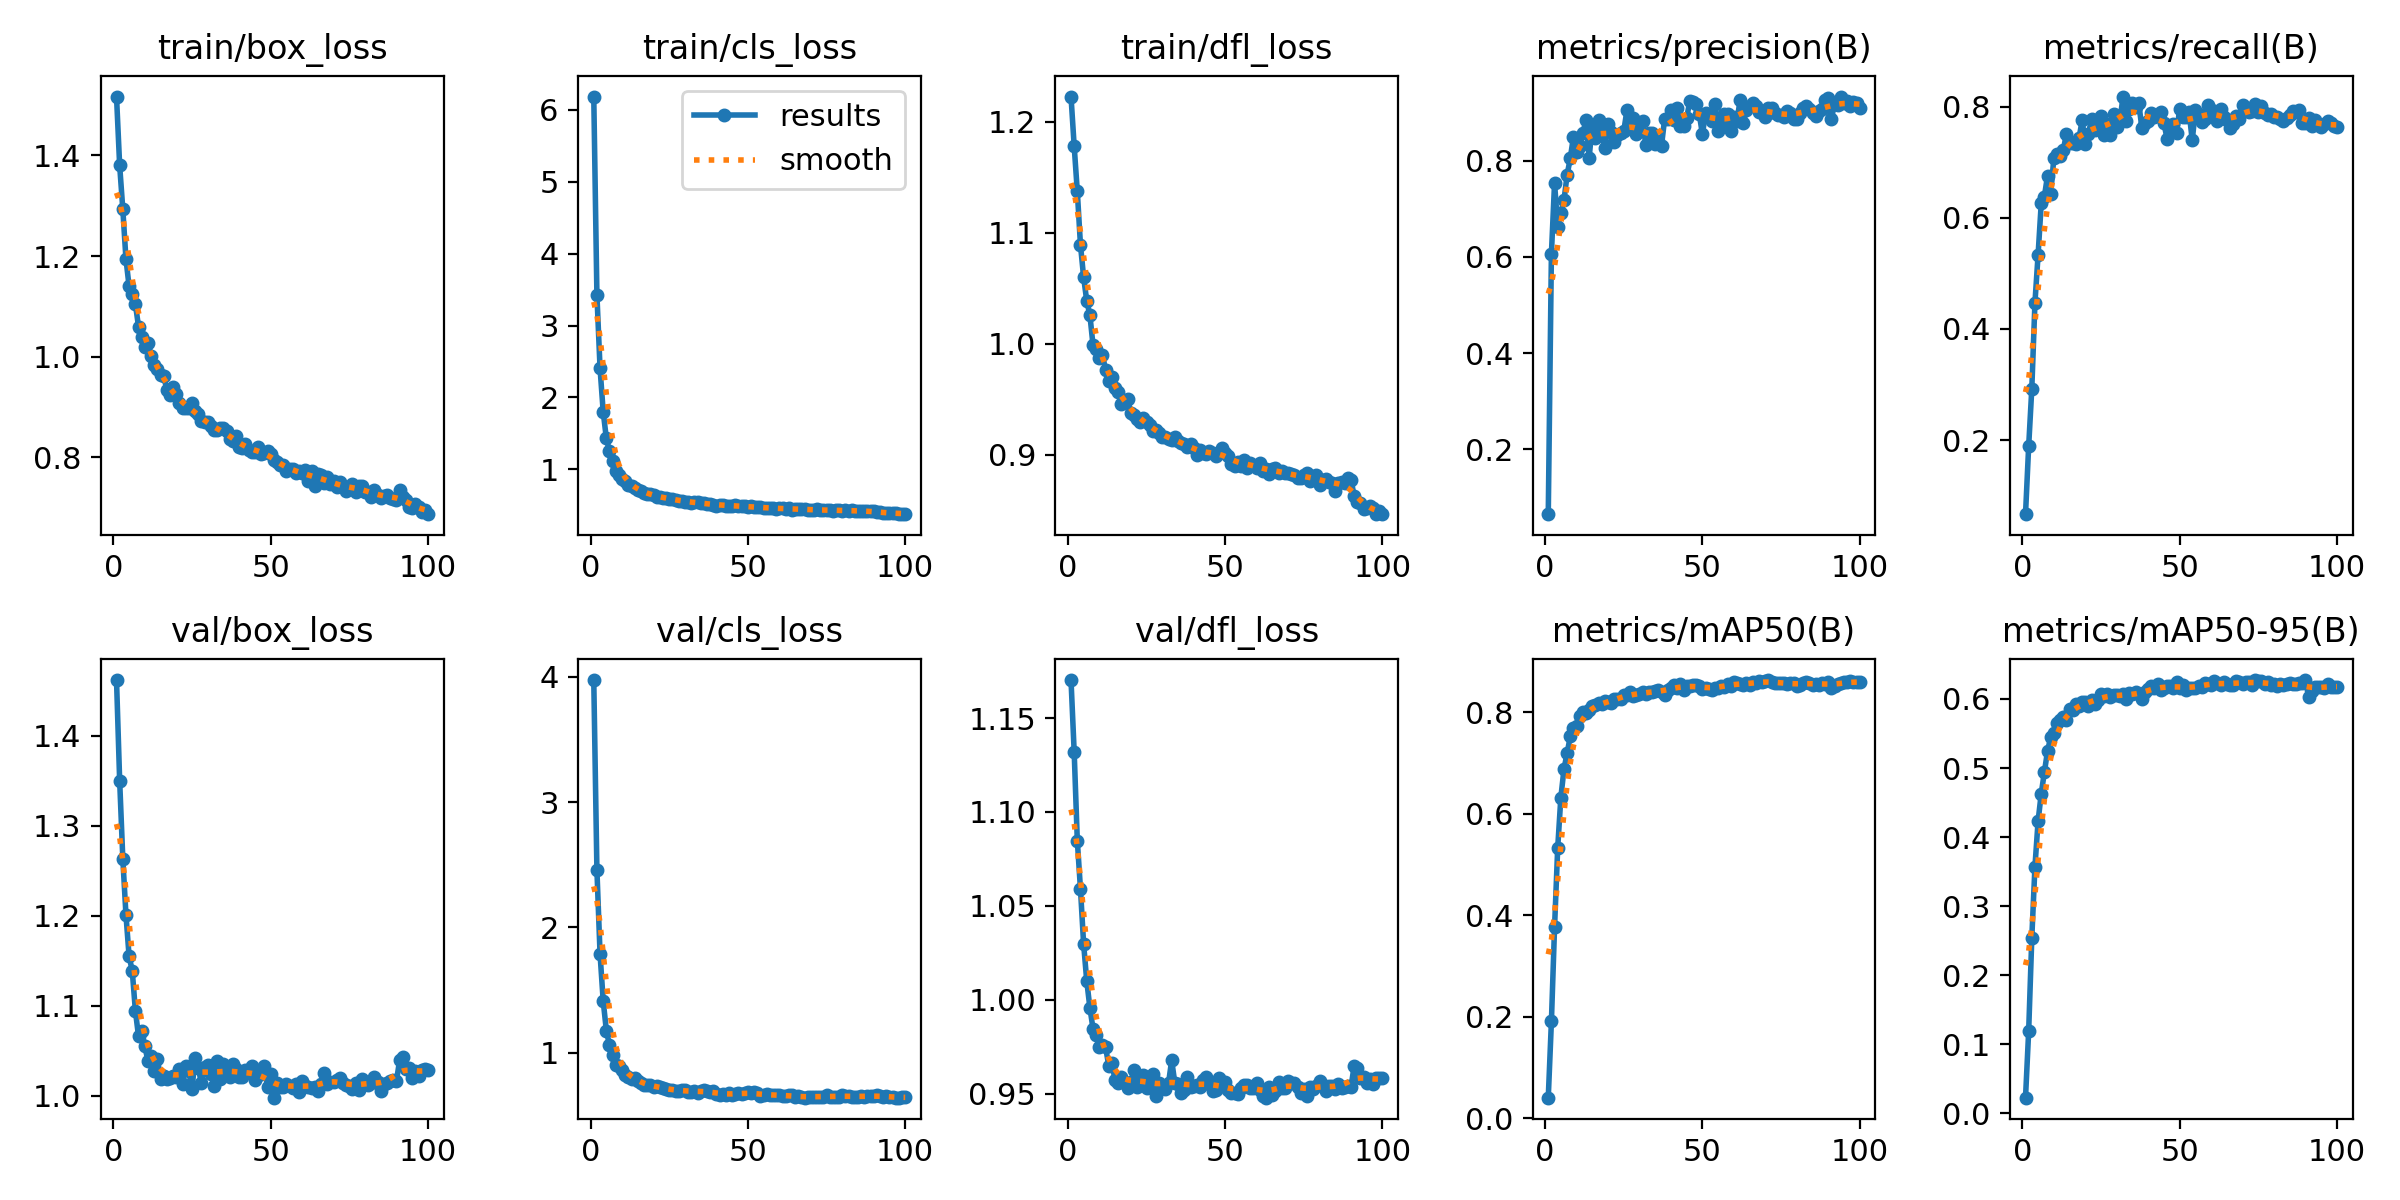

The file beside this chart, header and first rows:
epoch, time, train/box_loss, train/cls_loss, train/dfl_loss, metrics/precision(B), metrics/recall(B), metrics/mAP50(B), metrics/mAP50-95(B), val/box_loss, val/cls_loss, val/dfl_loss, lr/pg0, lr/pg1, lr/pg2, lr/pg3, lr/pg4, lr/pg5, lr/pg6, lr/pg7
1, 71.58, 1.517, 6.184, 1.223, 0.06509, 0.06652, 0.04033, 0.02281, 1.462, 3.974, 1.17, 0.0004744, 0.0001581, 0.0004744, 0.0001581, 0.0004744, 0.0001581, 0.0004744, 0.0001581
2, 130.6, 1.38, 3.425, 1.178, 0.6068, 0.1885, 0.1907, 0.1188, 1.35, 2.458, 1.132, 0.0009409, 0.0003136, 0.0009409, 0.0003136, 0.0009409, 0.0003136, 0.0009409, 0.0003136
3, 185.9, 1.293, 2.403, 1.137, 0.7536, 0.2926, 0.3761, 0.2546, 1.263, 1.787, 1.085, 0.001398, 0.000466, 0.001398, 0.000466, 0.001398, 0.000466, 0.001398, 0.000466
4, 240.5, 1.194, 1.8, 1.089, 0.6632, 0.4474, 0.5325, 0.3574, 1.201, 1.412, 1.059, 0.001386, 0.0004619, 0.001386, 0.0004619, 0.001386, 0.0004619, 0.001386, 0.0004619
5, 293.6, 1.14, 1.43, 1.06, 0.6918, 0.5336, 0.6317, 0.4233, 1.155, 1.176, 1.03, 0.001371, 0.0004572, 0.001371, 0.0004572, 0.001371, 0.0004572, 0.001371, 0.0004572
6, 348, 1.124, 1.252, 1.039, 0.7182, 0.6261, 0.6877, 0.4631, 1.139, 1.06, 1.01, 0.001357, 0.0004524, 0.001357, 0.0004524, 0.001357, 0.0004524, 0.001357, 0.0004524
7, 402.9, 1.105, 1.114, 1.026, 0.7715, 0.6383, 0.7193, 0.4942, 1.094, 0.9801, 0.9958, 0.001343, 0.0004477, 0.001343, 0.0004477, 0.001343, 0.0004477, 0.001343, 0.0004477
8, 457.4, 1.06, 0.9716, 0.9985, 0.8052, 0.6759, 0.7519, 0.5248, 1.066, 0.9021, 0.9845, 0.001329, 0.000443, 0.001329, 0.000443, 0.001329, 0.000443, 0.001329, 0.000443
9, 511.8, 1.039, 0.9268, 0.9953, 0.85, 0.6421, 0.7695, 0.5445, 1.072, 0.8941, 0.9813, 0.001315, 0.0004383, 0.001315, 0.0004383, 0.001315, 0.0004383, 0.001315, 0.0004383
10, 565.2, 1.019, 0.8677, 0.9874, 0.8185, 0.7073, 0.7733, 0.5501, 1.055, 0.8591, 0.975, 0.001301, 0.0004336, 0.001301, 0.0004336, 0.001301, 0.0004336, 0.001301, 0.0004336
11, 619.6, 1.027, 0.8319, 0.9898, 0.8316, 0.7148, 0.7916, 0.5646, 1.038, 0.8193, 0.9757, 0.001287, 0.0004289, 0.001287, 0.0004289, 0.001287, 0.0004289, 0.001287, 0.0004289
12, 674.4, 1.002, 0.7885, 0.9763, 0.8569, 0.7104, 0.8005, 0.5701, 1.045, 0.8044, 0.9746, 0.001272, 0.0004242, 0.001272, 0.0004242, 0.001272, 0.0004242, 0.001272, 0.0004242
13, 729.3, 0.9842, 0.7645, 0.9668, 0.8859, 0.7213, 0.7987, 0.5746, 1.027, 0.7918, 0.9649, 0.001258, 0.0004195, 0.001258, 0.0004195, 0.001258, 0.0004195, 0.001258, 0.0004195
14, 783.1, 0.9759, 0.7374, 0.9696, 0.8069, 0.7514, 0.8046, 0.5698, 1.041, 0.7933, 0.9661, 0.001244, 0.0004147, 0.001244, 0.0004147, 0.001244, 0.0004147, 0.001244, 0.0004147
15, 836.7, 0.9629, 0.716, 0.9603, 0.8753, 0.7347, 0.8114, 0.5862, 1.019, 0.7766, 0.9572, 0.00123, 0.00041, 0.00123, 0.00041, 0.00123, 0.00041, 0.00123, 0.00041
16, 891.2, 0.9616, 0.6982, 0.956, 0.8484, 0.735, 0.8134, 0.5841, 1.022, 0.7588, 0.9556, 0.001216, 0.0004053, 0.001216, 0.0004053, 0.001216, 0.0004053, 0.001216, 0.0004053
17, 945.8, 0.9344, 0.6646, 0.946, 0.8855, 0.7321, 0.8182, 0.5928, 1.019, 0.7383, 0.9586, 0.001202, 0.0004006, 0.001202, 0.0004006, 0.001202, 0.0004006, 0.001202, 0.0004006
18, 999.9, 0.9248, 0.655, 0.9477, 0.8554, 0.743, 0.8156, 0.5903, 1.02, 0.7393, 0.9562, 0.001188, 0.0003959, 0.001188, 0.0003959, 0.001188, 0.0003959, 0.001188, 0.0003959
19, 1053, 0.9393, 0.6524, 0.9502, 0.8273, 0.7753, 0.8218, 0.5958, 1.022, 0.7378, 0.9531, 0.001174, 0.0003912, 0.001174, 0.0003912, 0.001174, 0.0003912, 0.001174, 0.0003912
20, 1108, 0.9269, 0.6487, 0.9377, 0.8776, 0.7337, 0.8192, 0.5953, 1.021, 0.7288, 0.9561, 0.001159, 0.0003865, 0.001159, 0.0003865, 0.001159, 0.0003865, 0.001159, 0.0003865
21, 1162, 0.9073, 0.6173, 0.9361, 0.8599, 0.7514, 0.8173, 0.5904, 1.03, 0.7328, 0.9625, 0.001145, 0.0003818, 0.001145, 0.0003818, 0.001145, 0.0003818, 0.001145, 0.0003818
22, 1217, 0.8988, 0.6135, 0.9322, 0.8396, 0.778, 0.826, 0.5981, 1.013, 0.7217, 0.9536, 0.001131, 0.000377, 0.001131, 0.000377, 0.001131, 0.000377, 0.001131, 0.000377
23, 1271, 0.8978, 0.6014, 0.9294, 0.8546, 0.7578, 0.8264, 0.5931, 1.033, 0.7155, 0.9564, 0.001117, 0.0003723, 0.001117, 0.0003723, 0.001117, 0.0003723, 0.001117, 0.0003723
24, 1324, 0.8986, 0.5999, 0.9327, 0.8572, 0.7618, 0.8263, 0.5985, 1.027, 0.7132, 0.96, 0.001103, 0.0003676, 0.001103, 0.0003676, 0.001103, 0.0003676, 0.001103, 0.0003676
25, 1379, 0.9079, 0.5894, 0.9296, 0.8619, 0.7827, 0.8343, 0.6076, 1.008, 0.7019, 0.9531, 0.001089, 0.0003629, 0.001089, 0.0003629, 0.001089, 0.0003629, 0.001089, 0.0003629
26, 1433, 0.8921, 0.5872, 0.927, 0.9047, 0.7486, 0.8345, 0.6036, 1.042, 0.7034, 0.9574, 0.001075, 0.0003582, 0.001075, 0.0003582, 0.001075, 0.0003582, 0.001075, 0.0003582
27, 1487, 0.8856, 0.5782, 0.9209, 0.869, 0.7689, 0.8386, 0.6068, 1.031, 0.6929, 0.9602, 0.00106, 0.0003535, 0.00106, 0.0003535, 0.00106, 0.0003535, 0.00106, 0.0003535
28, 1540, 0.8719, 0.5637, 0.9221, 0.8898, 0.7488, 0.8324, 0.6036, 1.014, 0.697, 0.9487, 0.001046, 0.0003488, 0.001046, 0.0003488, 0.001046, 0.0003488, 0.001046, 0.0003488
29, 1592, 0.8709, 0.5616, 0.9199, 0.8569, 0.7875, 0.8339, 0.6052, 1.032, 0.6985, 0.9557, 0.001032, 0.0003441, 0.001032, 0.0003441, 0.001032, 0.0003441, 0.001032, 0.0003441
30, 1646, 0.8707, 0.5502, 0.9161, 0.8662, 0.7631, 0.8355, 0.6057, 1.034, 0.7006, 0.9533, 0.001018, 0.0003393, 0.001018, 0.0003393, 0.001018, 0.0003393, 0.001018, 0.0003393
31, 1700, 0.8618, 0.5425, 0.9161, 0.8831, 0.774, 0.8403, 0.6043, 1.025, 0.6891, 0.9522, 0.001004, 0.0003346, 0.001004, 0.0003346, 0.001004, 0.0003346, 0.001004, 0.0003346
32, 1753, 0.8538, 0.536, 0.9139, 0.833, 0.8183, 0.8365, 0.6071, 1.011, 0.6853, 0.9556, 0.0009897, 0.0003299, 0.0009897, 0.0003299, 0.0009897, 0.0003299, 0.0009897, 0.0003299
33, 1806, 0.8539, 0.5432, 0.9134, 0.857, 0.7751, 0.8391, 0.6007, 1.038, 0.6934, 0.9677, 0.0009756, 0.0003252, 0.0009756, 0.0003252, 0.0009756, 0.0003252, 0.0009756, 0.0003252
34, 1859, 0.8583, 0.5389, 0.9163, 0.8576, 0.7959, 0.8397, 0.6092, 1.018, 0.6804, 0.9557, 0.0009615, 0.0003205, 0.0009615, 0.0003205, 0.0009615, 0.0003205, 0.0009615, 0.0003205
35, 1913, 0.858, 0.533, 0.9122, 0.8359, 0.8068, 0.842, 0.6078, 1.036, 0.6919, 0.9553, 0.0009473, 0.0003158, 0.0009473, 0.0003158, 0.0009473, 0.0003158, 0.0009473, 0.0003158
36, 1967, 0.8525, 0.5316, 0.9107, 0.8419, 0.7993, 0.8431, 0.6098, 1.028, 0.6997, 0.9502, 0.0009332, 0.0003111, 0.0009332, 0.0003111, 0.0009332, 0.0003111, 0.0009332, 0.0003111
37, 2021, 0.8364, 0.5172, 0.9093, 0.8316, 0.8059, 0.8405, 0.6066, 1.021, 0.6928, 0.9522, 0.0009191, 0.0003064, 0.0009191, 0.0003064, 0.0009191, 0.0003064, 0.0009191, 0.0003064
38, 2074, 0.8326, 0.5154, 0.9066, 0.8876, 0.7617, 0.8345, 0.5994, 1.035, 0.6883, 0.9588, 0.0009049, 0.0003016, 0.0009049, 0.0003016, 0.0009049, 0.0003016, 0.0009049, 0.0003016
39, 2127, 0.8435, 0.5079, 0.9093, 0.8864, 0.7709, 0.8433, 0.6097, 1.03, 0.6938, 0.9535, 0.0008908, 0.0002969, 0.0008908, 0.0002969, 0.0008908, 0.0002969, 0.0008908, 0.0002969
40, 2180, 0.8211, 0.4969, 0.9058, 0.9055, 0.7738, 0.8478, 0.614, 1.021, 0.6669, 0.9543, 0.0008766, 0.0002922, 0.0008766, 0.0002922, 0.0008766, 0.0002922, 0.0008766, 0.0002922
41, 2234, 0.8188, 0.5086, 0.9, 0.8848, 0.7894, 0.8524, 0.6193, 1.02, 0.6629, 0.9544, 0.0008625, 0.0002875, 0.0008625, 0.0002875, 0.0008625, 0.0002875, 0.0008625, 0.0002875
42, 2288, 0.8258, 0.5094, 0.9038, 0.9093, 0.7815, 0.8484, 0.6157, 1.028, 0.6676, 0.9534, 0.0008484, 0.0002828, 0.0008484, 0.0002828, 0.0008484, 0.0002828, 0.0008484, 0.0002828
43, 2342, 0.8156, 0.495, 0.9015, 0.8716, 0.7876, 0.8547, 0.6216, 1.026, 0.6648, 0.9573, 0.0008342, 0.0002781, 0.0008342, 0.0002781, 0.0008342, 0.0002781, 0.0008342, 0.0002781
44, 2396, 0.8112, 0.4907, 0.9004, 0.8717, 0.7905, 0.8442, 0.6123, 1.034, 0.6738, 0.9586, 0.0008201, 0.0002734, 0.0008201, 0.0002734, 0.0008201, 0.0002734, 0.0008201, 0.0002734
45, 2448, 0.8115, 0.4863, 0.903, 0.8898, 0.77, 0.8511, 0.6165, 1.017, 0.6613, 0.9549, 0.000806, 0.0002687, 0.000806, 0.0002687, 0.000806, 0.0002687, 0.000806, 0.0002687
46, 2502, 0.8214, 0.502, 0.9017, 0.9239, 0.7426, 0.8511, 0.6182, 1.024, 0.6673, 0.9514, 0.0007918, 0.0002639, 0.0007918, 0.0002639, 0.0007918, 0.0002639, 0.0007918, 0.0002639
47, 2556, 0.8073, 0.4872, 0.8985, 0.9231, 0.7593, 0.854, 0.6183, 1.024, 0.678, 0.9517, 0.0007777, 0.0002592, 0.0007777, 0.0002592, 0.0007777, 0.0002592, 0.0007777, 0.0002592
48, 2610, 0.8096, 0.4841, 0.9015, 0.9183, 0.7695, 0.8538, 0.6156, 1.033, 0.6696, 0.9585, 0.0007636, 0.0002545, 0.0007636, 0.0002545, 0.0007636, 0.0002545, 0.0007636, 0.0002545
49, 2663, 0.813, 0.4857, 0.9061, 0.8975, 0.7521, 0.8506, 0.624, 1.01, 0.6775, 0.954, 0.0007494, 0.0002498, 0.0007494, 0.0002498, 0.0007494, 0.0002498, 0.0007494, 0.0002498
50, 2717, 0.8068, 0.4818, 0.9011, 0.8553, 0.7954, 0.8464, 0.6153, 1.025, 0.6822, 0.9562, 0.0007353, 0.0002451, 0.0007353, 0.0002451, 0.0007353, 0.0002451, 0.0007353, 0.0002451
51, 2770, 0.7942, 0.4843, 0.8984, 0.8997, 0.7823, 0.8482, 0.6197, 0.9979, 0.6811, 0.952, 0.0007211, 0.0002404, 0.0007211, 0.0002404, 0.0007211, 0.0002404, 0.0007211, 0.0002404
52, 2823, 0.7911, 0.4705, 0.8915, 0.8915, 0.7821, 0.8458, 0.6125, 1.014, 0.6829, 0.9506, 0.000707, 0.0002357, 0.000707, 0.0002357, 0.000707, 0.0002357, 0.000707, 0.0002357
53, 2876, 0.7841, 0.471, 0.8901, 0.8821, 0.7906, 0.8431, 0.6153, 1.009, 0.6754, 0.9502, 0.0006929, 0.000231, 0.0006929, 0.000231, 0.0006929, 0.000231, 0.0006929, 0.000231
54, 2930, 0.785, 0.4692, 0.8935, 0.9191, 0.7394, 0.8482, 0.6165, 1.01, 0.657, 0.9496, 0.0006787, 0.0002262, 0.0006787, 0.0002262, 0.0006787, 0.0002262, 0.0006787, 0.0002262
55, 2983, 0.7725, 0.4668, 0.8897, 0.8615, 0.7939, 0.8482, 0.6155, 1.013, 0.6594, 0.9529, 0.0006646, 0.0002215, 0.0006646, 0.0002215, 0.0006646, 0.0002215, 0.0006646, 0.0002215
56, 3037, 0.7774, 0.4662, 0.8956, 0.8777, 0.7867, 0.8512, 0.6184, 1.011, 0.6655, 0.9544, 0.0006505, 0.0002168, 0.0006505, 0.0002168, 0.0006505, 0.0002168, 0.0006505, 0.0002168
57, 3090, 0.7769, 0.4668, 0.8879, 0.8964, 0.7733, 0.8497, 0.618, 1.009, 0.6604, 0.9544, 0.0006363, 0.0002121, 0.0006363, 0.0002121, 0.0006363, 0.0002121, 0.0006363, 0.0002121
58, 3144, 0.7701, 0.4559, 0.8927, 0.8979, 0.7786, 0.8546, 0.6225, 1.013, 0.663, 0.9531, 0.0006222, 0.0002074, 0.0006222, 0.0002074, 0.0006222, 0.0002074, 0.0006222, 0.0002074
59, 3197, 0.7722, 0.4539, 0.8909, 0.8623, 0.8025, 0.8515, 0.622, 1.004, 0.661, 0.953, 0.000608, 0.0002027, 0.000608, 0.0002027, 0.000608, 0.0002027, 0.000608, 0.0002027
60, 3250, 0.7688, 0.4563, 0.8879, 0.8917, 0.7945, 0.8587, 0.6196, 1.016, 0.665, 0.9554, 0.0005939, 0.000198, 0.0005939, 0.000198, 0.0005939, 0.000198, 0.0005939, 0.000198
... 40 more rows
